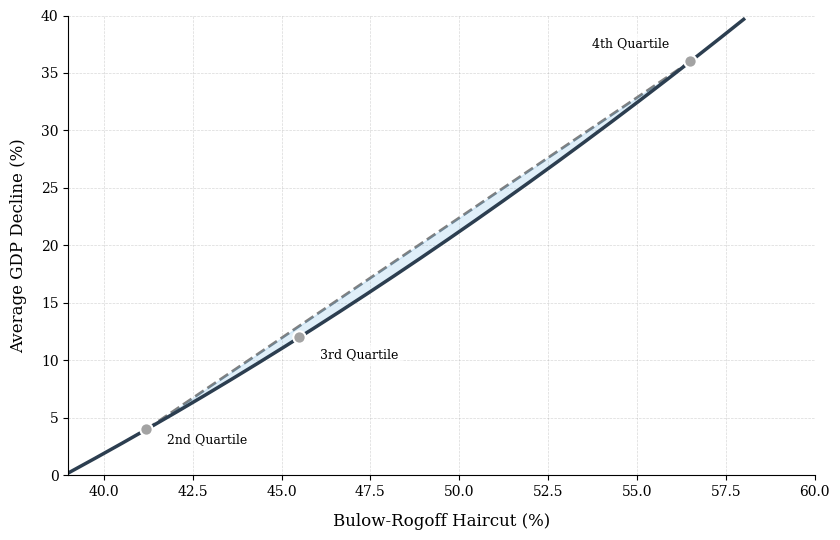

Reproduce this figure in Python.
import matplotlib.pyplot as plt
import numpy as np

# 1. Extracted Data (Focusing on the active "doom loop" region)
haircuts = np.array([41.2, 45.5, 56.5])
gdp_declines = np.array([4.0, 12.0, 36.0])
labels = ['2nd Quartile', '3rd Quartile', '4th Quartile']

# 2. Curve Fitting (Quadratic fit for smooth convexity)
poly_coeffs = np.polyfit(haircuts, gdp_declines, 2)
x_smooth = np.linspace(39, 58, 200)
y_smooth = np.polyval(poly_coeffs, x_smooth)

# 3. Create the Linear Reference Line (The Chord - Bounded)
# Strictly connecting the 2nd and 4th Quartile observations
chord_x = [haircuts[0], haircuts[-1]]
chord_y = [gdp_declines[0], gdp_declines[-1]]

# Slope and intercept for the shaded fill region calculations
linear_slope = (gdp_declines[-1] - gdp_declines[0]) / (haircuts[-1] - haircuts[0])
linear_intercept = gdp_declines[0] - linear_slope * haircuts[0]

# 4. Plot Styling (Academic/LaTeX format)
plt.rcParams.update({
    "font.family": "serif",        
    "axes.spines.top": False,      
    "axes.spines.right": False,
    "axes.labelsize": 12,
    "xtick.labelsize": 10,
    "ytick.labelsize": 10,
    "axes.grid": True              
})

fig, ax = plt.subplots(figsize=(8.5, 5.5))

# 5. Plot the Lines and Data
# The Linear Reference Line (Dashed, strictly bounded chord)
ax.plot(chord_x, chord_y, color='gray', linestyle='--', linewidth=2, zorder=1,
        label='Linear Reference (Chord)')

# The Smooth Convex Curve
ax.plot(x_smooth, y_smooth, color='#2c3e50', linewidth=2.5, zorder=2, 
        label='Convex Trend (Accelerating Penalty)')

# Shade the area between the chord and convex curve (Strictly bounded)
x_fill = np.linspace(haircuts[0], haircuts[-1], 100)
y_smooth_fill = np.polyval(poly_coeffs, x_fill)
y_linear_fill = linear_slope * x_fill + linear_intercept
ax.fill_between(x_fill, y_smooth_fill, y_linear_fill, color='#3498db', alpha=0.15, zorder=1, label='Convexity Gap')

# The actual data points
ax.scatter(haircuts, gdp_declines, color="#a3a3a3", s=80, edgecolor='white', 
           linewidth=1.5, zorder=3, label='Observed Averages')

# 6. Annotate the Data Points (Using your adjusted text coordinates)
for i, label in enumerate(labels):
    if i == 0:
        xytext = (15, -10)
        ha = 'left'
    elif i == 1:
        xytext = (15, -15)  
        ha = 'left'
    else:
        xytext = (-15, 10)
        ha = 'right'
        
    ax.annotate(f'{label}',
                (haircuts[i], gdp_declines[i]),
                textcoords="offset points",
                xytext=xytext,
                ha=ha,
                fontsize=9,
                bbox=dict(boxstyle="round,pad=0.3", fc="white", ec="none", alpha=0.7))

# 7. Configure Axes and Grid
ax.grid(color='gray', linestyle='--', linewidth=0.5, alpha=0.3, zorder=0)
ax.set_xlabel('Bulow-Rogoff Haircut (%)', labelpad=10)
ax.set_ylabel('Average GDP Decline (%)', labelpad=10)

ax.set_xlim(39, 60)
ax.set_ylim(0, 40)

# 8. Export to PDF
plt.tight_layout()
file_name = 'haircut_gdp_figure.pdf'
plt.savefig(file_name, format='pdf', bbox_inches='tight')
print(f"Plot successfully saved as '{file_name}'")

plt.show()
